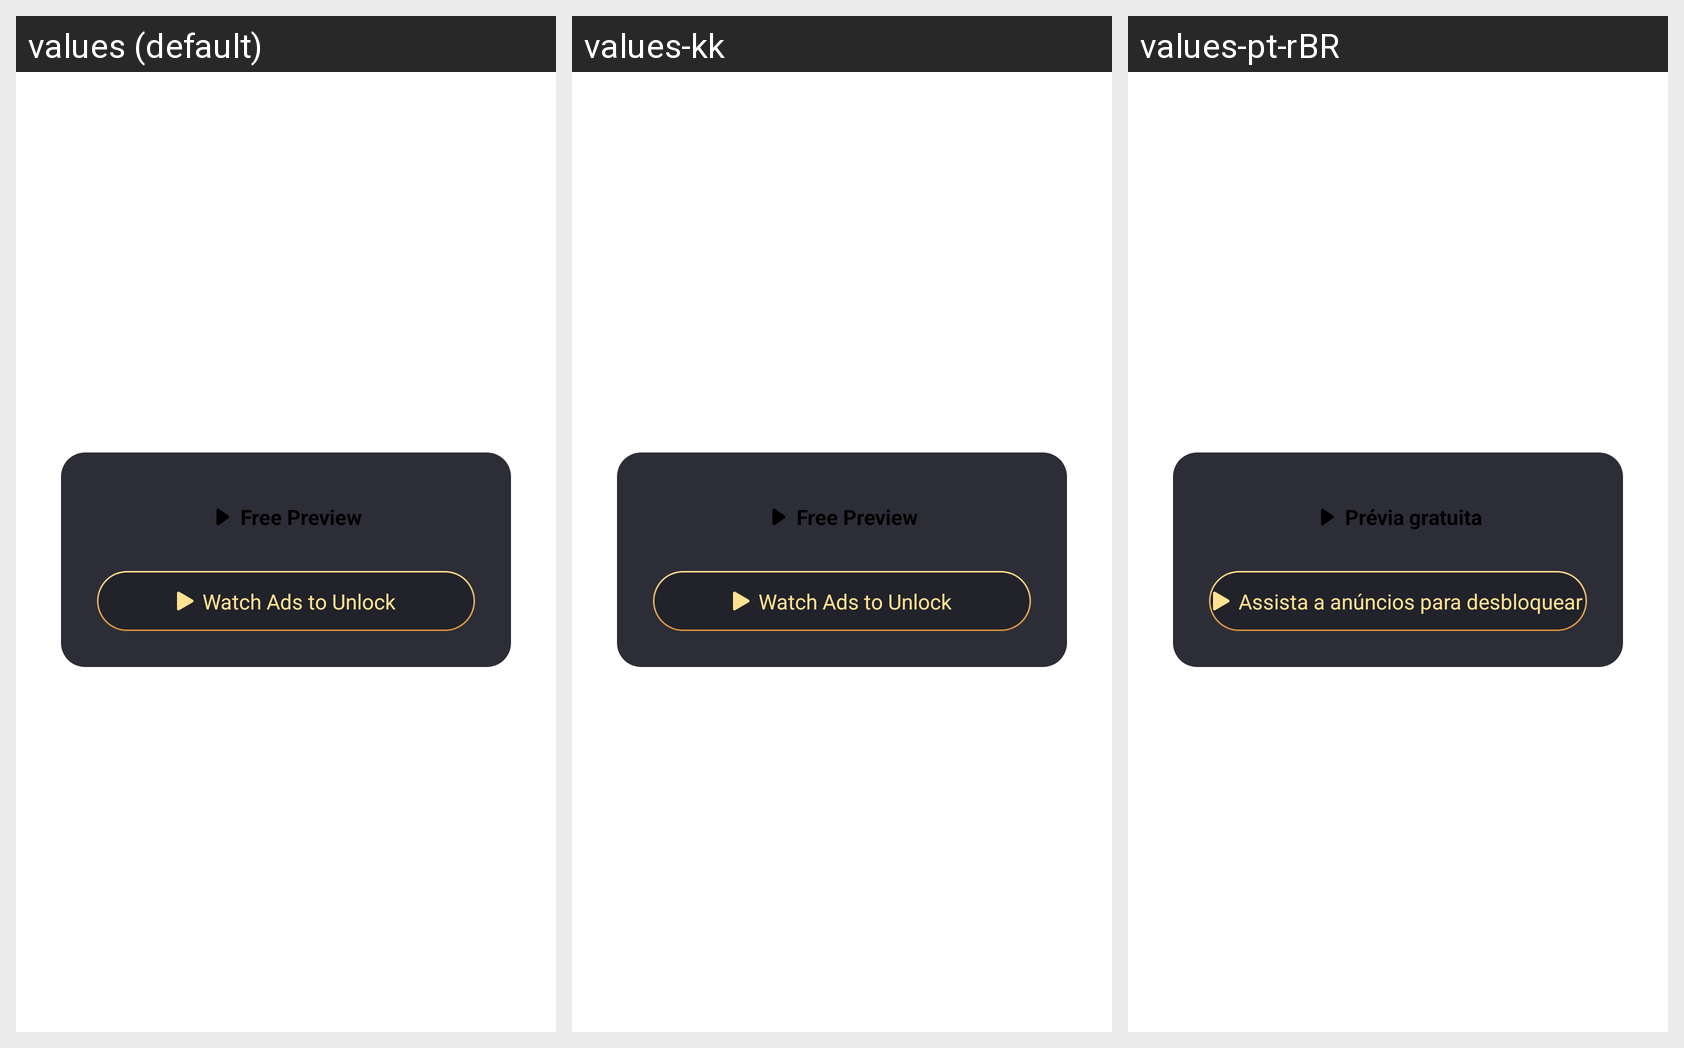

Translations of the strings shown on this Android screen, per locale in the grid:
Android screen res/layout/fragment_film_ad_unlock.xml rendered under 3 locales, left to right: values (default), values-kk, values-pt-rBR. Device: Nexus 5 (rendered at 1080×1920; each locale shown at half size, 540×960, under a caption strip naming it); theme AppTheme.
Other locales in the repository, not shown: values-en, values-es, values-gu, values-hi, values-ky, values-ml, values-pa, values-pt, values-te.
Strings drawn on this screen, with the default value and each locale's value (text and hints the layout hard-codes, and strings that could not be matched under every locale, appear in the picture but are not listed):

watch_preview
  values: Free Preview
  values-kk: Free Preview  [not translated; the default value is used]
  values-pt-rBR: Prévia gratuita  [from values-pt]

watch_free_with_ad
  values: Watch Ads to Unlock
  values-kk: Watch Ads to Unlock  [not translated; the default value is used]
  values-pt-rBR: Assista a anúncios para desbloquear  [from values-pt]
